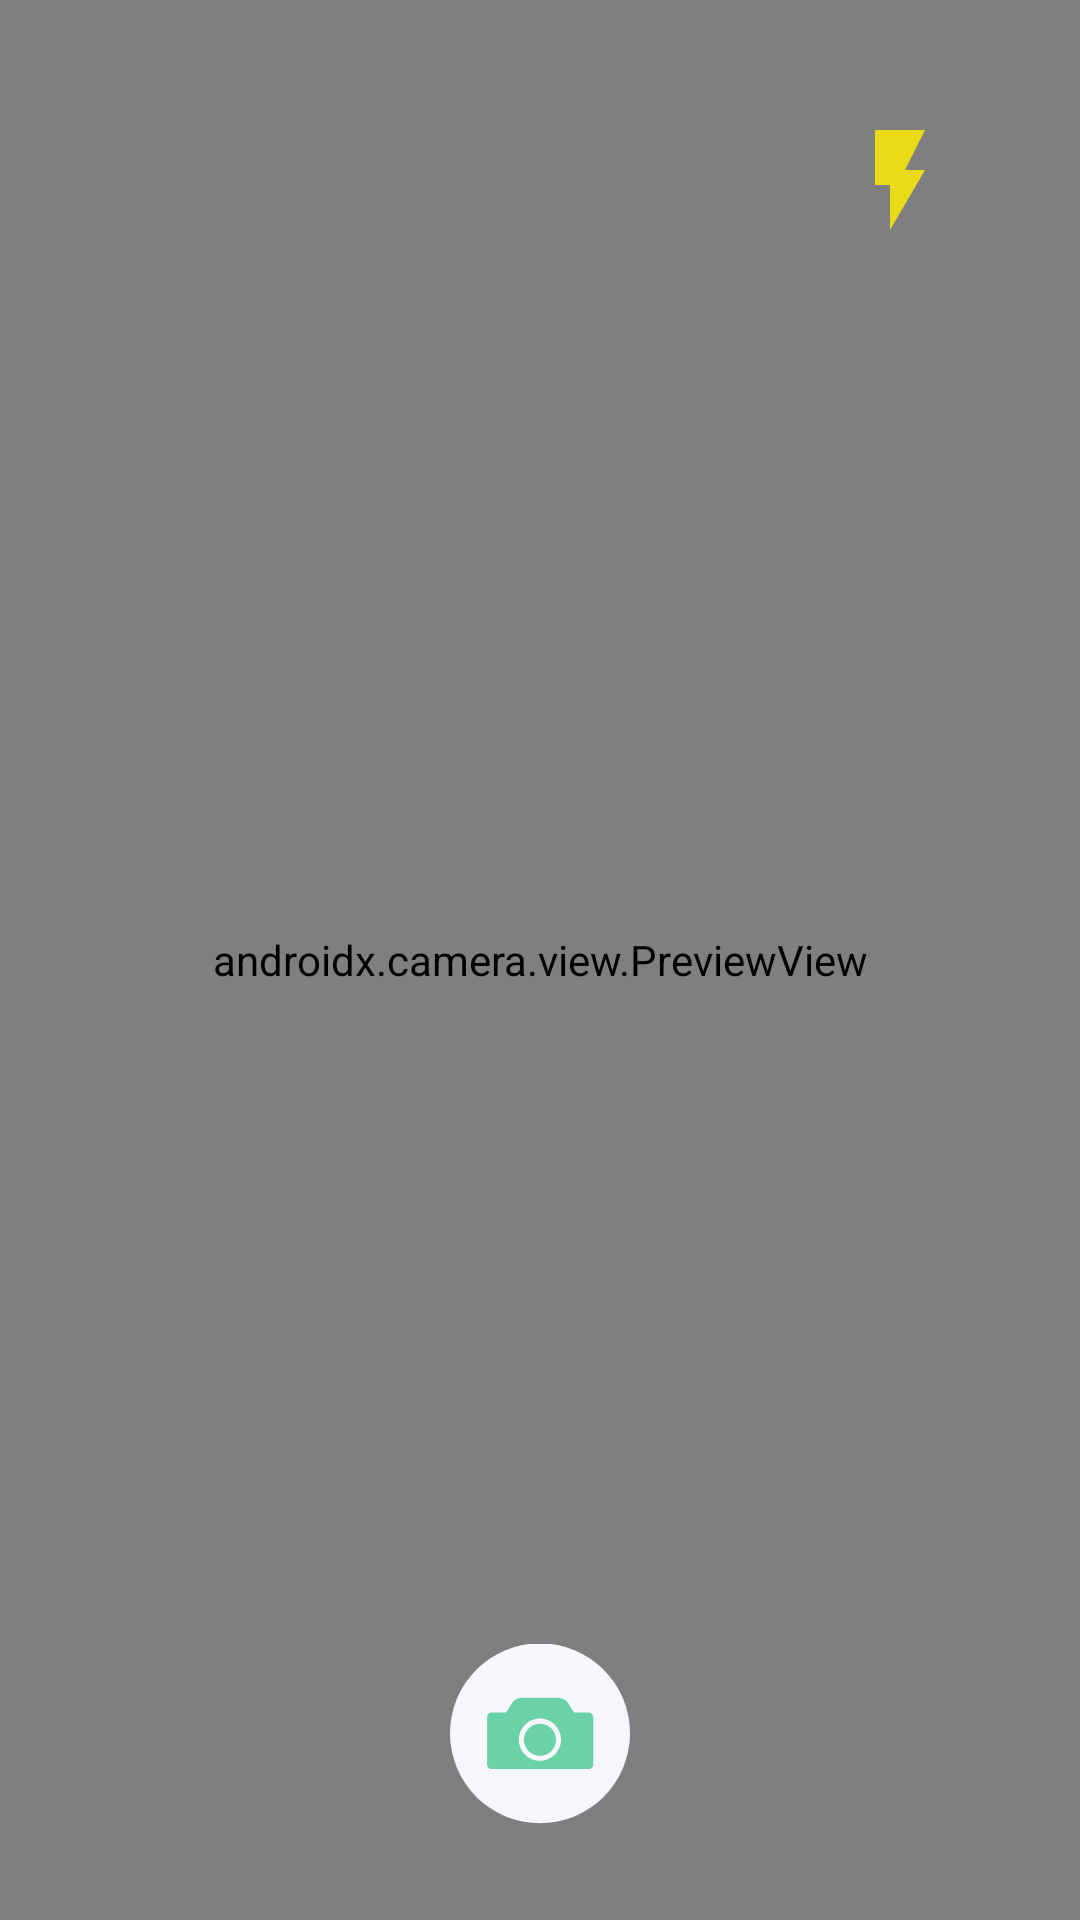

Layout XML and referenced resources for this Android screen:
<!-- AndroidManifest.xml: application theme Theme.CountLories -->
<!-- res/layout/activity_camera.xml -->
<?xml version="1.0" encoding="utf-8"?>
<androidx.constraintlayout.widget.ConstraintLayout xmlns:android="http://schemas.android.com/apk/res/android"
    xmlns:app="http://schemas.android.com/apk/res-auto"
    xmlns:tools="http://schemas.android.com/tools"
    android:layout_width="match_parent"
    android:layout_height="match_parent"
    tools:context=".ui.camera.CameraActivity"
    android:background="@color/green_primary">

    <androidx.camera.view.PreviewView
        android:id="@+id/viewFinder"
        android:layout_width="0dp"
        android:layout_height="0dp"
        app:layout_constraintBottom_toBottomOf="parent"
        app:layout_constraintEnd_toEndOf="parent"
        app:layout_constraintHorizontal_bias="0.0"
        app:layout_constraintStart_toStartOf="parent"
        app:layout_constraintTop_toTopOf="parent"
        app:layout_constraintVertical_bias="0.0" />

    <ImageView
        android:id="@+id/back_button"
        android:layout_width="48dp"
        android:layout_height="48dp"
        app:srcCompat="@drawable/back_button"
        android:clickable="true"
        android:focusable="true"
        android:layout_marginStart="32dp"
        android:layout_marginTop="32dp"
        app:layout_constraintStart_toStartOf="parent"
        app:layout_constraintTop_toTopOf="parent"
        android:contentDescription="@string/register"/>

    <ImageView
        android:id="@+id/captureImage"
        android:layout_width="60dp"
        android:layout_height="60dp"
        android:layout_marginBottom="32dp"
        app:layout_constraintBottom_toBottomOf="parent"
        app:layout_constraintEnd_toEndOf="parent"
        app:layout_constraintStart_toStartOf="parent"
        app:srcCompat="@drawable/ic_capture" />

    <ImageView
        android:id="@+id/flashImage"
        android:layout_width="40dp"
        android:layout_height="40dp"
        android:layout_marginTop="40dp"
        android:layout_marginEnd="40dp"
        app:layout_constraintTop_toTopOf="parent"
        app:layout_constraintEnd_toEndOf="parent"
        app:srcCompat="@drawable/baseline_flash_on_24" />

    <ProgressBar
        android:id="@+id/progress_bar"
        style="?android:attr/progressBarStyle"
        android:layout_width="wrap_content"
        android:layout_height="wrap_content"
        android:indeterminateTint="@color/green"
        android:visibility="gone"
        app:layout_constraintBottom_toBottomOf="parent"
        app:layout_constraintEnd_toEndOf="parent"
        app:layout_constraintStart_toStartOf="parent"
        app:layout_constraintTop_toTopOf="parent"
        tools:visibility="visible" />


</androidx.constraintlayout.widget.ConstraintLayout>
<!-- resources referenced by this layout -->
<resources>
  <color name="green">#6BD2A7</color>
  <color name="green_primary">#C2E9D9</color>
  <!-- drawable baseline_flash_on_24 (drawable) -->
  <vector android:height="24dp" android:tint="#EADB19"
      android:viewportHeight="24" android:viewportWidth="24"
      android:width="24dp" xmlns:android="http://schemas.android.com/apk/res/android">
      <path android:fillColor="@android:color/white" android:pathData="M7,2v11h3v9l7,-12h-4l4,-8z"/>
  </vector>
  <!-- drawable ic_capture (drawable) -->
  <vector android:height="200dp" android:viewportHeight="100"
      android:viewportWidth="100" android:width="200dp" xmlns:android="http://schemas.android.com/apk/res/android">
      <path android:fillColor="@color/gray_bg" android:pathData="M50,49.6m-50,0a50,50 0,1 1,100 0a50,50 0,1 1,-100 0"/>
      <path android:fillColor="@color/green" android:pathData="M76.9,38h-8l-3.1,-5c-1.3,-2 -3.5,-3.2 -5.8,-3.2H40.1c-2.4,0 -4.6,1.2 -5.8,3.2l-3.1,5h-8c-1.4,0 -2.6,1.2 -2.6,2.6v26.3c0,1.4 1.2,2.6 2.6,2.6h53.8c1.4,0 2.6,-1.2 2.6,-2.6V40.6C79.5,39.2 78.3,38 76.9,38zM50,64.9c-6.5,0 -11.7,-5.3 -11.7,-11.7S43.5,41.4 50,41.4c6.5,0 11.7,5.3 11.7,11.7S56.5,64.9 50,64.9z"/>
      <path android:fillColor="@color/green" android:pathData="M50,53.2m-8.9,0a8.9,8.9 0,1 1,17.8 0a8.9,8.9 0,1 1,-17.8 0"/>
  </vector>
  <string name="register">Sign up</string>
  <style name="Theme.CountLories" parent="Theme.MaterialComponents.Light">
          
          <item name="colorPrimary">@color/green</item>
          <item name="colorPrimaryVariant">@color/green_primary</item>
          <item name="colorOnPrimary">@color/white</item>
          
          <item name="colorSecondary">@color/green</item>
          <item name="colorSecondaryVariant">@color/teal_700</item>
          <item name="colorOnSecondary">@color/black</item>
          
  
          
          <item name="fontFamily">@font/poppins_medium</item>
          <item name="android:windowActivityTransitions">true</item>
      </style>
  <color name="gray_bg">#F5f7fd</color>
  <color name="white">#F5F7FD</color>
  <color name="teal_700">#FF018786</color>
  <color name="black">#3F4045</color>
</resources>
